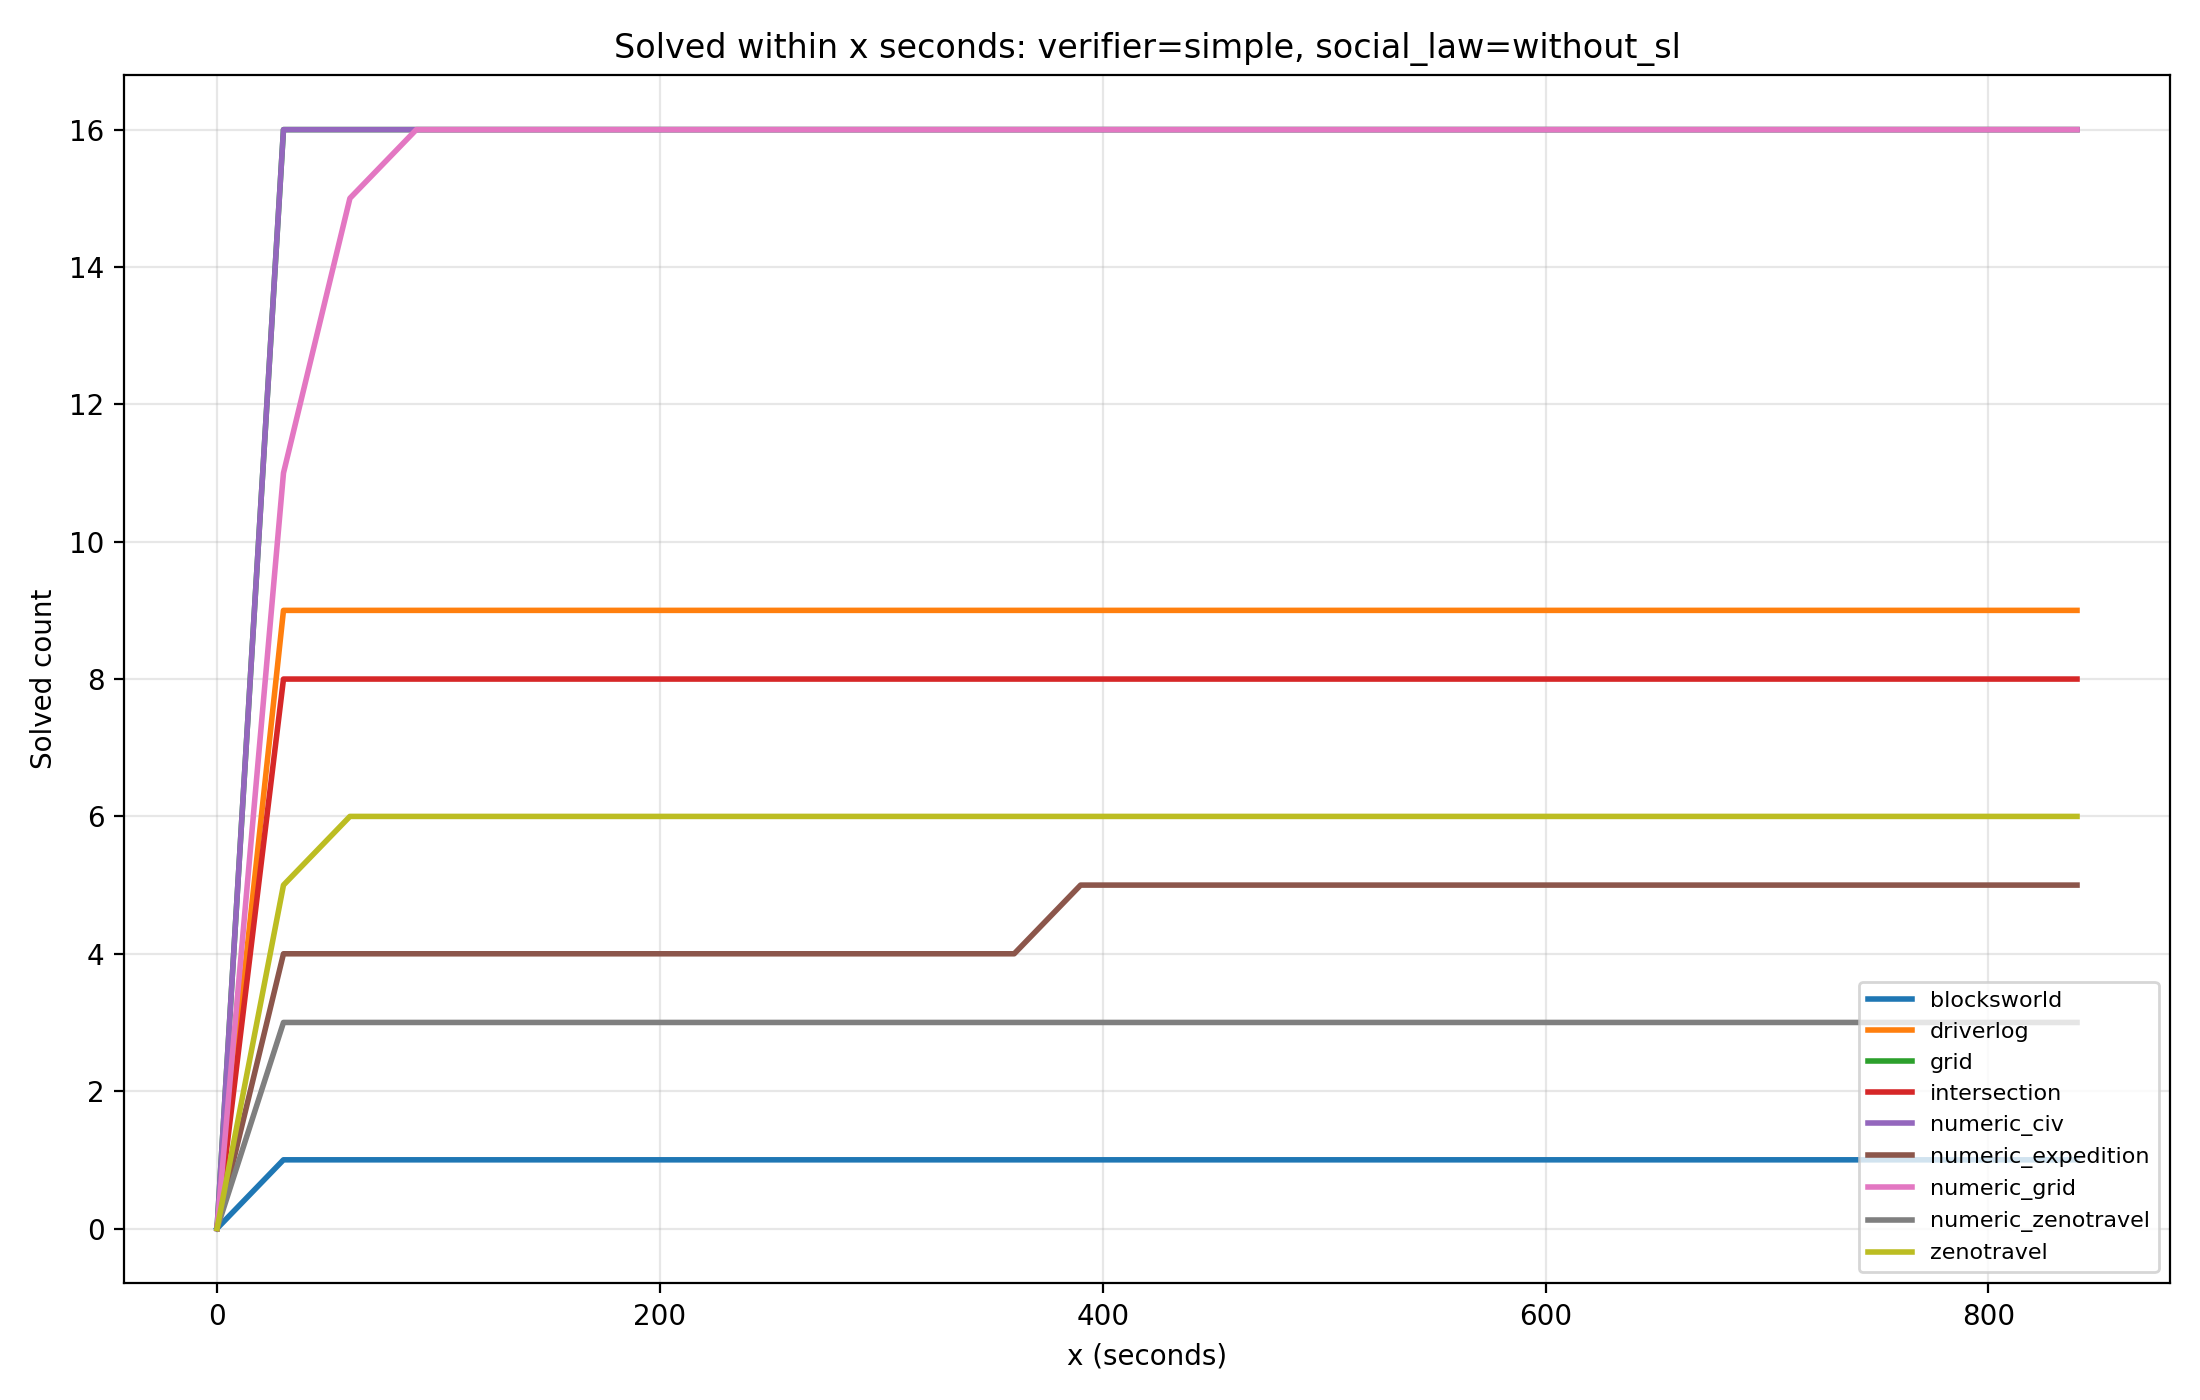

Values plotted in this chart, from the file beside it:
verifier, social_law_label, domain, threshold_seconds, solved_count
simple, without_sl, blocksworld, 0, 0
simple, without_sl, blocksworld, 30, 1
simple, without_sl, blocksworld, 60, 1
simple, without_sl, blocksworld, 90, 1
simple, without_sl, blocksworld, 120, 1
simple, without_sl, blocksworld, 150, 1
simple, without_sl, blocksworld, 180, 1
simple, without_sl, blocksworld, 210, 1
simple, without_sl, blocksworld, 240, 1
simple, without_sl, blocksworld, 270, 1
simple, without_sl, blocksworld, 300, 1
simple, without_sl, blocksworld, 330, 1
simple, without_sl, blocksworld, 360, 1
simple, without_sl, blocksworld, 390, 1
simple, without_sl, blocksworld, 420, 1
simple, without_sl, blocksworld, 450, 1
simple, without_sl, blocksworld, 480, 1
simple, without_sl, blocksworld, 510, 1
simple, without_sl, blocksworld, 540, 1
simple, without_sl, blocksworld, 570, 1
simple, without_sl, blocksworld, 600, 1
simple, without_sl, blocksworld, 630, 1
simple, without_sl, blocksworld, 660, 1
simple, without_sl, blocksworld, 690, 1
simple, without_sl, blocksworld, 720, 1
simple, without_sl, blocksworld, 750, 1
simple, without_sl, blocksworld, 780, 1
simple, without_sl, blocksworld, 810, 1
simple, without_sl, blocksworld, 840, 1
simple, without_sl, driverlog, 0, 0
simple, without_sl, driverlog, 30, 9
simple, without_sl, driverlog, 60, 9
simple, without_sl, driverlog, 90, 9
simple, without_sl, driverlog, 120, 9
simple, without_sl, driverlog, 150, 9
simple, without_sl, driverlog, 180, 9
simple, without_sl, driverlog, 210, 9
simple, without_sl, driverlog, 240, 9
simple, without_sl, driverlog, 270, 9
simple, without_sl, driverlog, 300, 9
simple, without_sl, driverlog, 330, 9
simple, without_sl, driverlog, 360, 9
simple, without_sl, driverlog, 390, 9
simple, without_sl, driverlog, 420, 9
simple, without_sl, driverlog, 450, 9
simple, without_sl, driverlog, 480, 9
simple, without_sl, driverlog, 510, 9
simple, without_sl, driverlog, 540, 9
simple, without_sl, driverlog, 570, 9
simple, without_sl, driverlog, 600, 9
simple, without_sl, driverlog, 630, 9
simple, without_sl, driverlog, 660, 9
simple, without_sl, driverlog, 690, 9
simple, without_sl, driverlog, 720, 9
simple, without_sl, driverlog, 750, 9
simple, without_sl, driverlog, 780, 9
simple, without_sl, driverlog, 810, 9
simple, without_sl, driverlog, 840, 9
simple, without_sl, grid, 0, 0
simple, without_sl, grid, 30, 16
... 201 more rows
